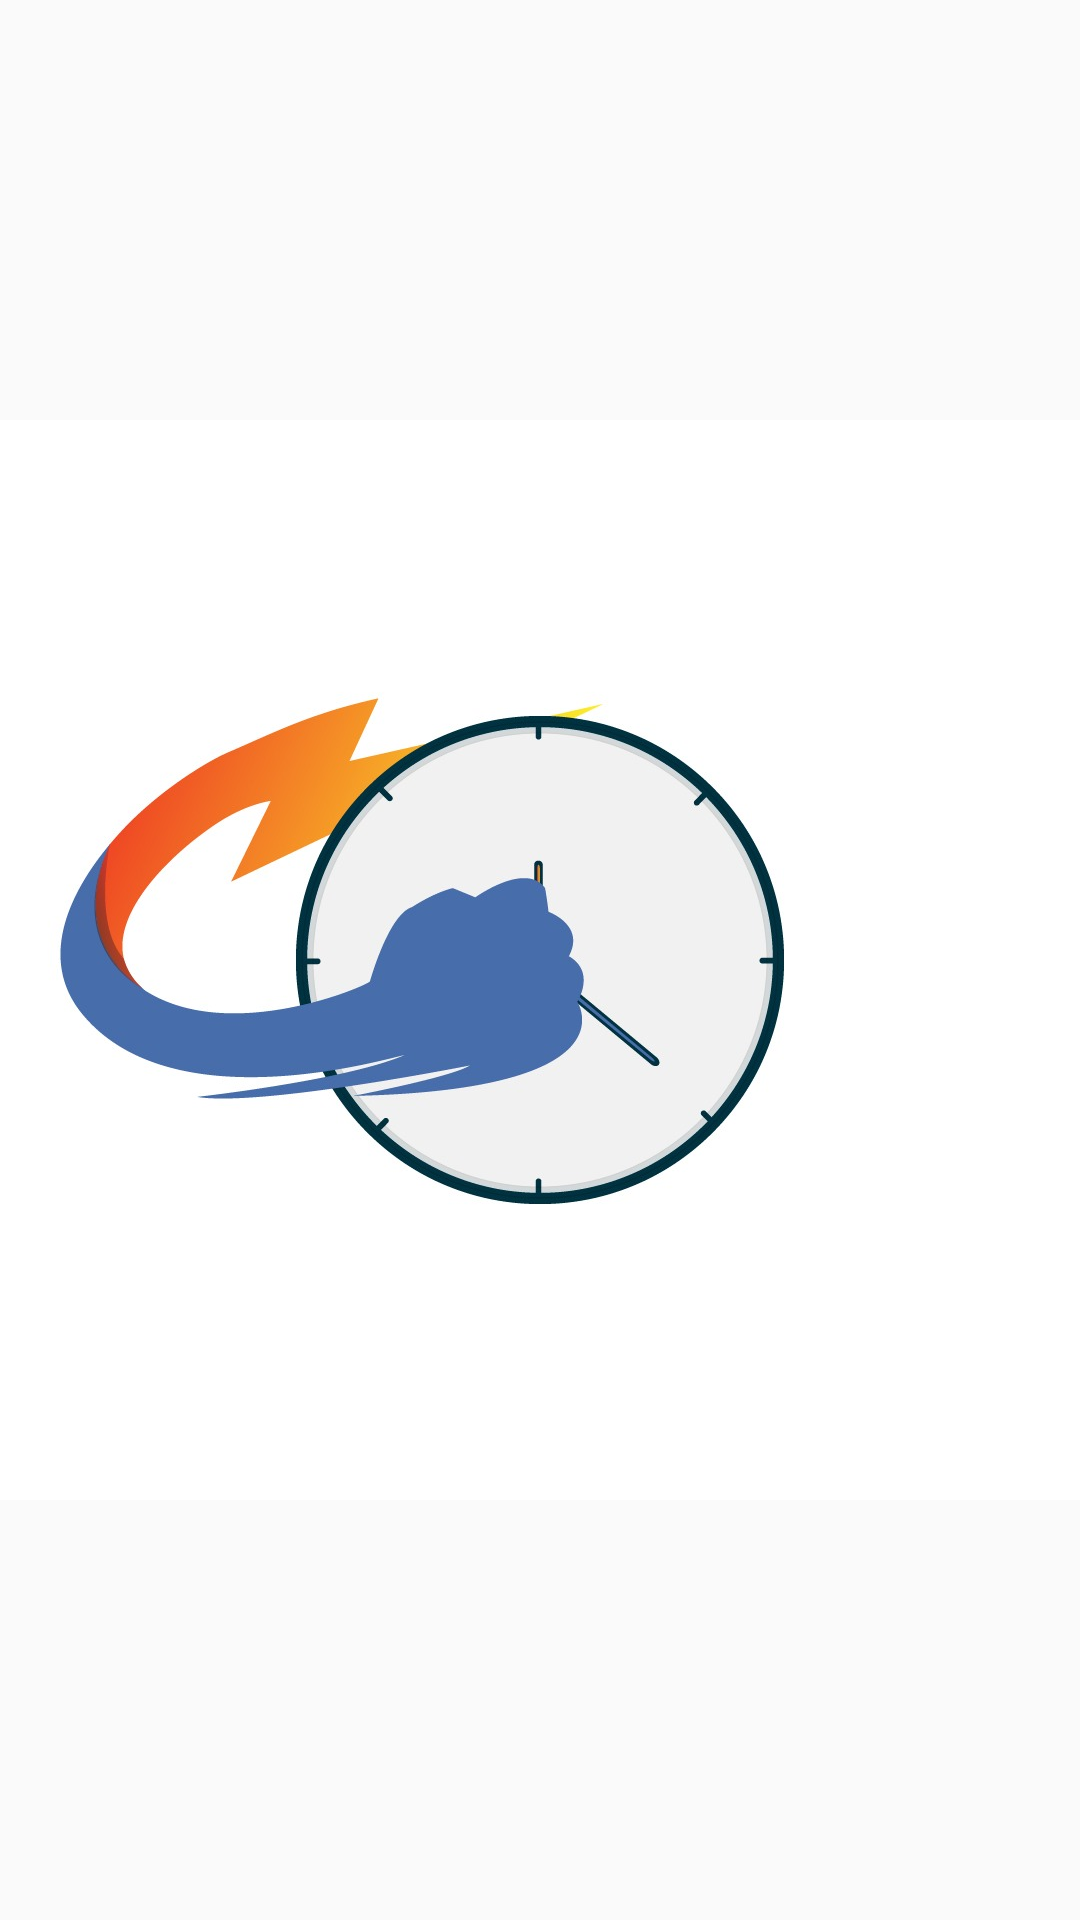

Produce the Android XML layout that renders to this screen, including the resource entries it uses.
<!-- AndroidManifest.xml: application theme AppTheme -->
<!-- res/layout/activity_splash.xml -->
<?xml version="1.0" encoding="utf-8"?>
<androidx.constraintlayout.widget.ConstraintLayout xmlns:android="http://schemas.android.com/apk/res/android"
    xmlns:app="http://schemas.android.com/apk/res-auto"
    xmlns:tools="http://schemas.android.com/tools"
    android:layout_width="match_parent"
    android:layout_height="match_parent"
    tools:context=".Splash">

    <ImageView
        android:id="@+id/imageView4"
        android:layout_width="wrap_content"
        android:layout_height="wrap_content"
        android:foregroundGravity="center"
        app:srcCompat="@drawable/logo"
        tools:ignore="MissingConstraints" />
</androidx.constraintlayout.widget.ConstraintLayout>
<!-- resources referenced by this layout -->
<resources>
  <!-- drawable logo: jpeg bitmap (drawable, 50629 bytes) -->
  <style name="AppTheme" parent="Theme.AppCompat.Light.DarkActionBar">
          
          <item name="colorPrimary">@color/colorPrimary</item>
          <item name="colorPrimaryDark">@color/colorPrimaryDark</item>
          <item name="windowActionBar">false</item>
          <item name="windowNoTitle">true</item>
      </style>
  <color name="colorPrimary">#58595B</color>
  <color name="colorPrimaryDark">#414042</color>
</resources>
